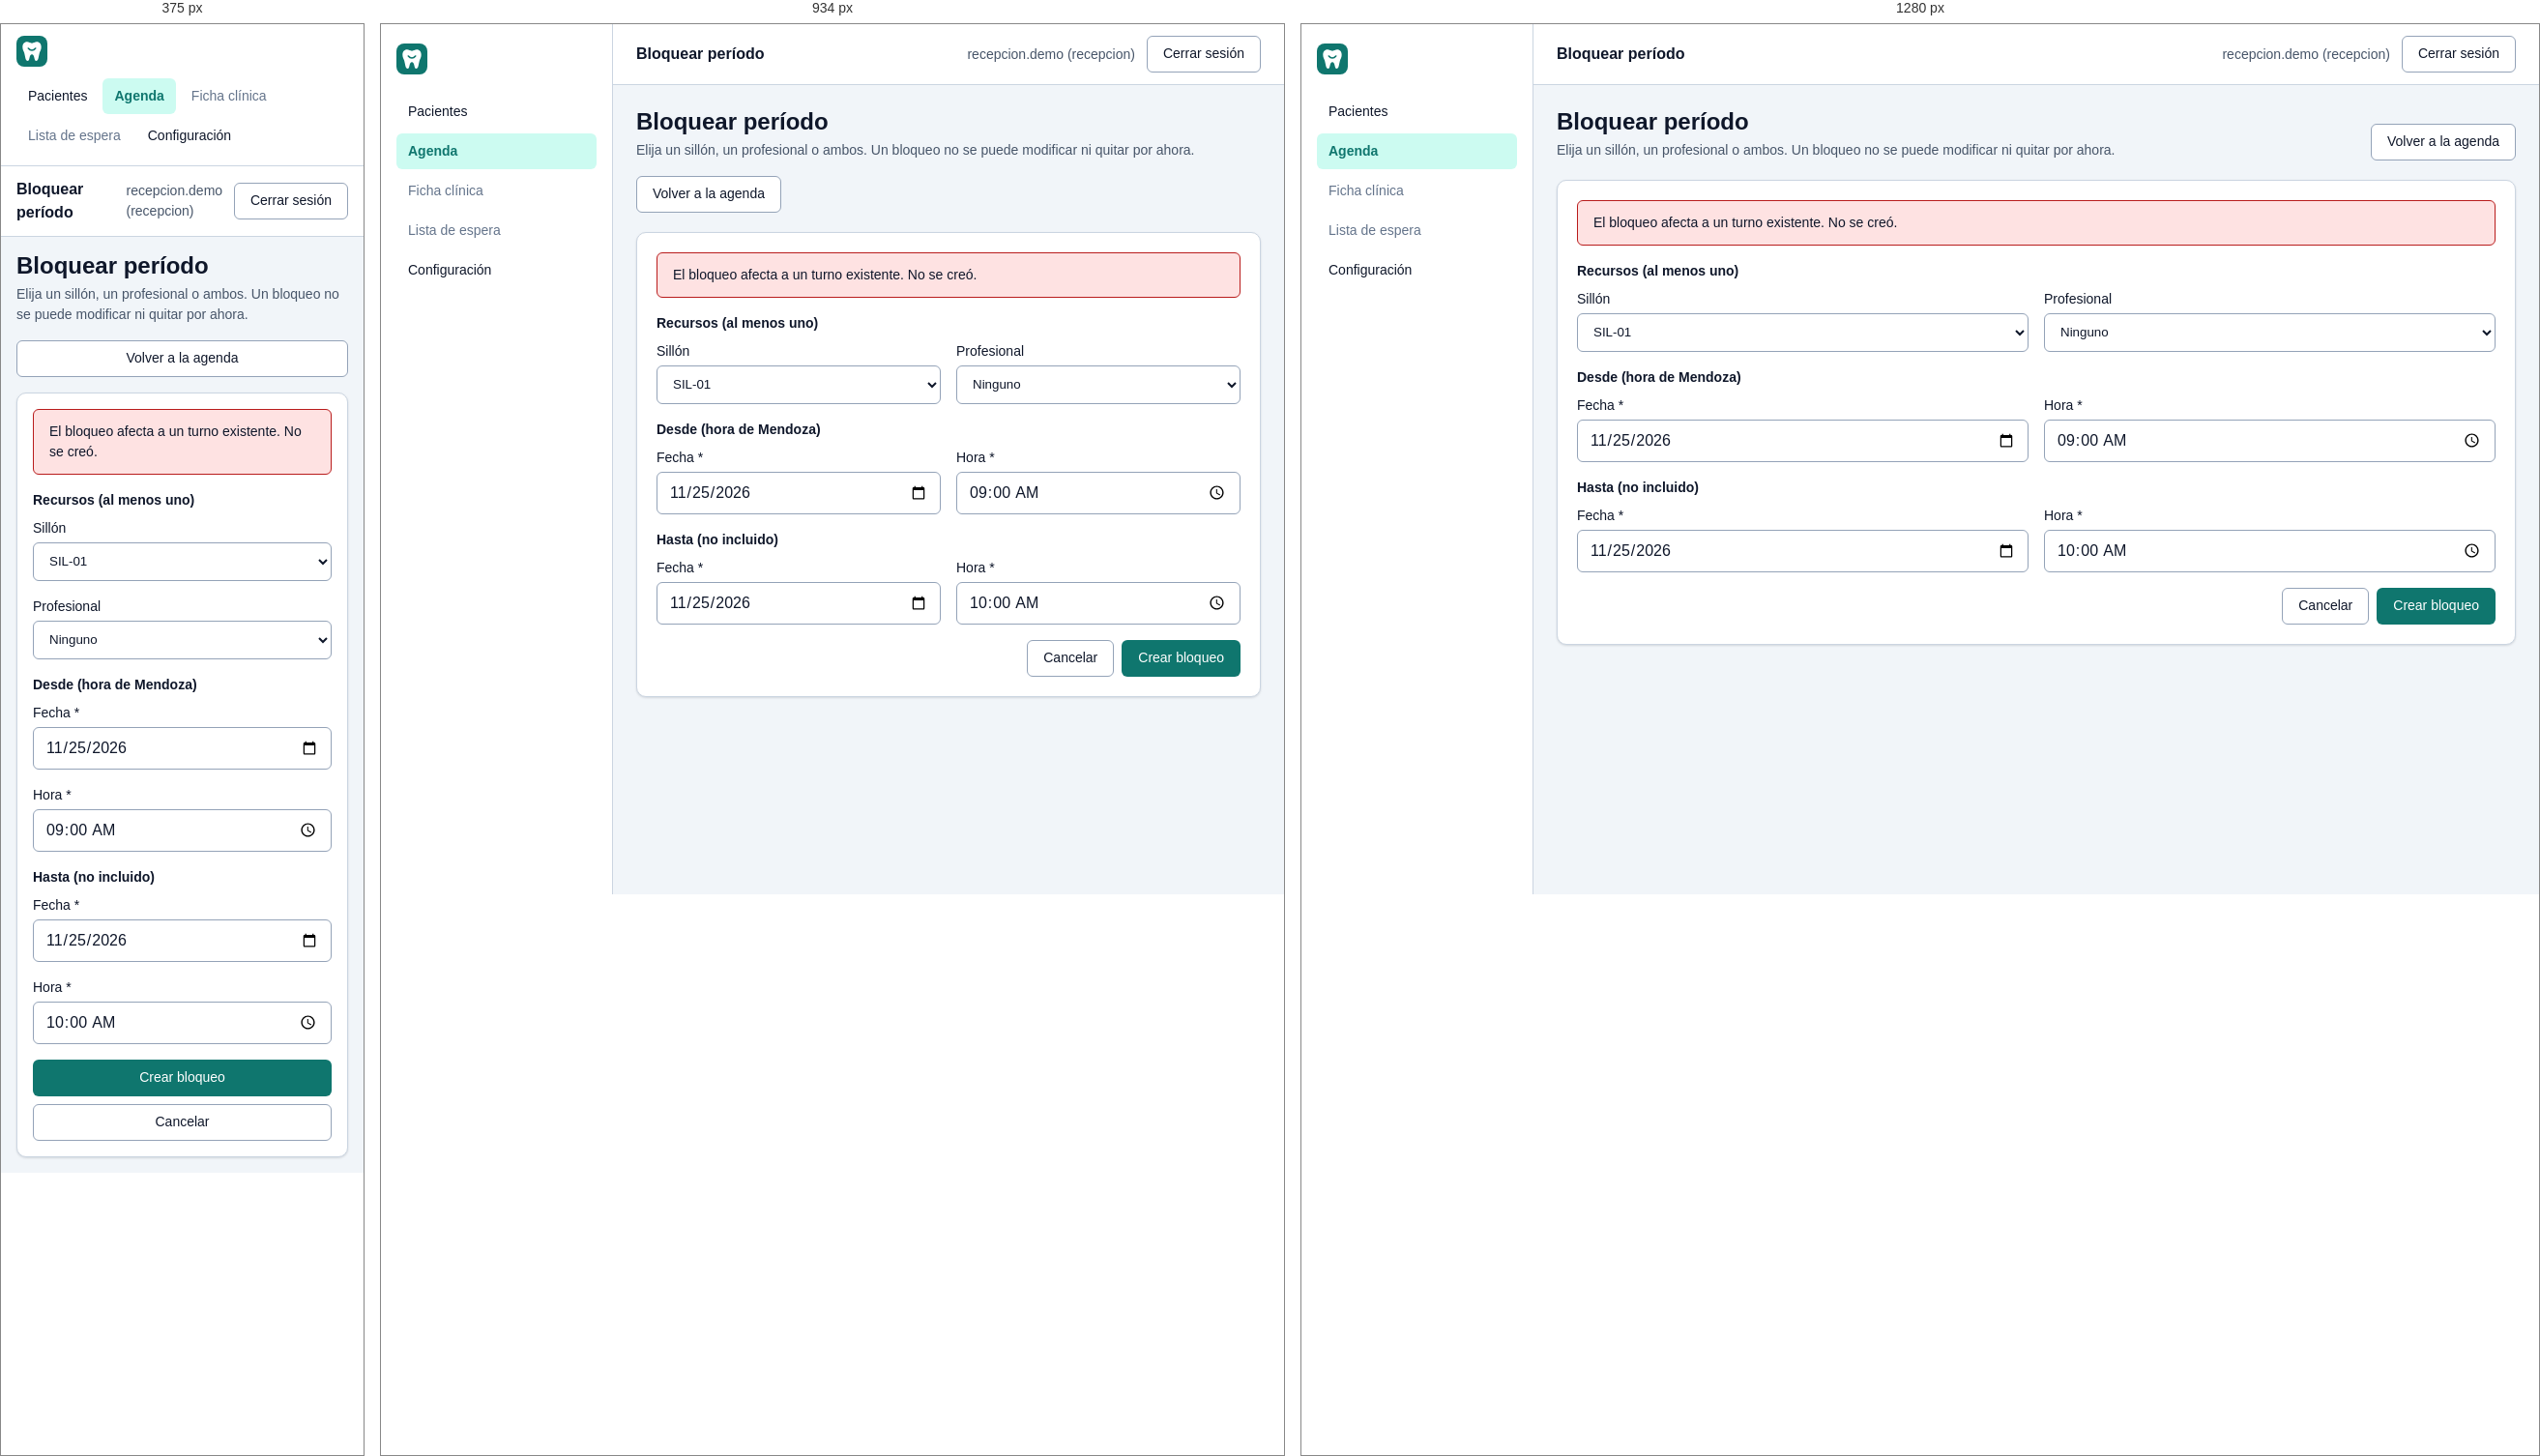
Rendered at 375 px, 934 px and 1280 px, left to right.

<!-- file: bloqueo-alta.html -->
<!DOCTYPE html>
<html lang="es">
<head>
  <meta charset="utf-8">
  <meta name="viewport" content="width=device-width, initial-scale=1">
  <title>Bloquear período</title>
  <link rel="icon" href="data:,">
  <link rel="stylesheet" href="../../../../../design-system/tokens.css">
  <link rel="stylesheet" href="../../../../../frontend/public/styles.css">
  <link rel="stylesheet" href="./agenda.css">
</head>
<body>
  <div class="app-shell">
    <aside class="sidebar" aria-label="Navegación principal">
      <div class="brand"><img src="../../../../../design-system/assets/logo.svg" alt="Logo provisional"><strong data-brand-name></strong></div>
      <nav class="nav" aria-label="Secciones"><a href="#pacientes">Pacientes</a><a href="#agenda" aria-current="page">Agenda</a><span aria-disabled="true">Ficha clínica</span><span aria-disabled="true">Lista de espera</span><a href="#configuracion">Configuración</a></nav>
    </aside>
    <div class="main">
      <header class="topbar"><span class="topbar-title">Bloquear período</span><div class="topbar-user"><span>recepcion.demo (recepcion)</span><button class="btn btn-secondary" type="button">Cerrar sesión</button></div></header>
      <main class="content">
<section class="page-header"><div><h1>Bloquear período</h1><p>Elija un sillón, un profesional o ambos. Un bloqueo no se puede modificar ni quitar por ahora.</p></div><div class="header-actions"><button class="btn btn-secondary" type="button">Volver a la agenda</button></div></section><section class="card"><form class="patient-form"><p class="alert" role="alert">El bloqueo afecta a un turno existente. No se creó.</p>
  <fieldset><legend>Recursos (al menos uno)</legend><div class="field"><label for="bsil">Sillón</label><select class="input" id="bsil" ><option>SIL-01</option><option>Ninguno</option><option>SIL-02</option></select></div><div class="field"><label for="bpro">Profesional</label><select class="input" id="bpro" ><option>Ninguno</option><option>PRO-01</option><option>PRO-02</option></select></div></fieldset>
  <fieldset><legend>Desde (hora de Mendoza)</legend><div class="field"><label for="dfe">Fecha *</label><input class="input" id="dfe" type="date" value="2026-11-25" ></div><div class="field"><label for="dho">Hora *</label><input class="input" id="dho" type="time" value="09:00" ></div></fieldset>
  <fieldset><legend>Hasta (no incluido)</legend><div class="field"><label for="hfe">Fecha *</label><input class="input" id="hfe" type="date" value="2026-11-25" ></div><div class="field"><label for="hho">Hora *</label><input class="input" id="hho" type="time" value="10:00" ></div></fieldset>
  <div class="form-actions"><button class="btn btn-secondary" type="button">Cancelar</button><button class="btn btn-primary" type="submit">Crear bloqueo</button></div>
</form></section>
      </main>
    </div>
  </div>
  <script defer src="../../../../../design-system/brand.js"></script>
</body>
</html>


/* @media block from styles.css */
@media (max-width: 768px) {
  .app-shell { flex-direction: column; }
  .sidebar { position: static; width: 100%; height: auto; flex-basis: auto; gap: var(--space-3, .75rem); padding: var(--space-3, .75rem) var(--space-4, 1rem); border-right: 0; border-bottom: 1px solid var(--color-border, #dce6e4); }
  .nav { flex-direction: row; flex-wrap: wrap; overflow-x: visible; }
  .nav a, .nav span { flex: 0 0 auto; }
  .topbar { padding: var(--space-3, .75rem) var(--space-4, 1rem); }
  .topbar-user { gap: var(--space-2, .5rem); }
  .content { gap: var(--space-4, 1rem); padding: var(--space-4, 1rem); }
  .card { padding: var(--space-4, 1rem); }
  .page-header { flex-direction: column; align-items: stretch; }
  .detail-header { align-items: stretch; flex-direction: column; }
  .search-form, .patient-form, .detail-card form { grid-template-columns: minmax(0, 1fr); }
  .form-actions { grid-column: auto; }
  .form-actions .btn { width: 100%; }
  .assignment-actions { align-items: stretch; flex-direction: column; width: 100%; }
  .assignment-actions .btn, .assignment-actions select { width: 100%; }
  .table-wrap { margin-right: calc(var(--space-4, 1rem) * -1); border-right: 0; border-top-right-radius: 0; border-bottom-right-radius: 0; }
  .detail-card textarea { grid-column: auto; }
}

/* @media block from styles.css */
@media (max-width: 1100px) { .week { grid-template-columns: minmax(0, 1fr); gap: var(--space-4); } .week .slot { font-size: var(--text-sm); } }

/* @media block from styles.css */
@media (max-width: 1100px) { .toolbar { grid-template-columns: minmax(0, 1fr) auto; } }

/* @media block from styles.css */
@media (max-width: 768px) {
  .toolbar { grid-template-columns: minmax(0, 1fr); }
  .segmented .btn, .stepper .btn { flex: 1; }
  .header-actions .btn { flex: 1; }
  .slot { grid-template-columns: minmax(0, 1fr); gap: var(--space-2); }
  .slot .badge { justify-self: start; }
  .patient-form fieldset { grid-template-columns: minmax(0, 1fr); }
  .patient-form .span-2 { grid-column: auto; }
  .patient-form .form-actions { flex-direction: column-reverse; }
}

/* @media block from styles.css */
@media (max-width: 768px) {
  .turno-acciones { grid-column: 1; }
  .confirmar-acciones .btn { width: 100%; }
}

/* @media block from agenda.css */
@media (max-width: 1100px) { .week { grid-template-columns: minmax(0, 1fr); gap: var(--space-4); } .week .slot { font-size: var(--text-sm); } }

/* @media block from agenda.css */
@media (max-width: 768px) {
  .toolbar { grid-template-columns: minmax(0, 1fr); }
  .segmented .btn, .stepper .btn { flex: 1; }
  .header-actions .btn { flex: 1; }
  .slot { grid-template-columns: minmax(0, 1fr); gap: var(--space-2); }
  .slot .badge { justify-self: start; }
  fieldset { grid-template-columns: minmax(0, 1fr); }
  .patient-form .span-2 { grid-column: auto; }
  .patient-form .form-actions { flex-direction: column-reverse; }
}